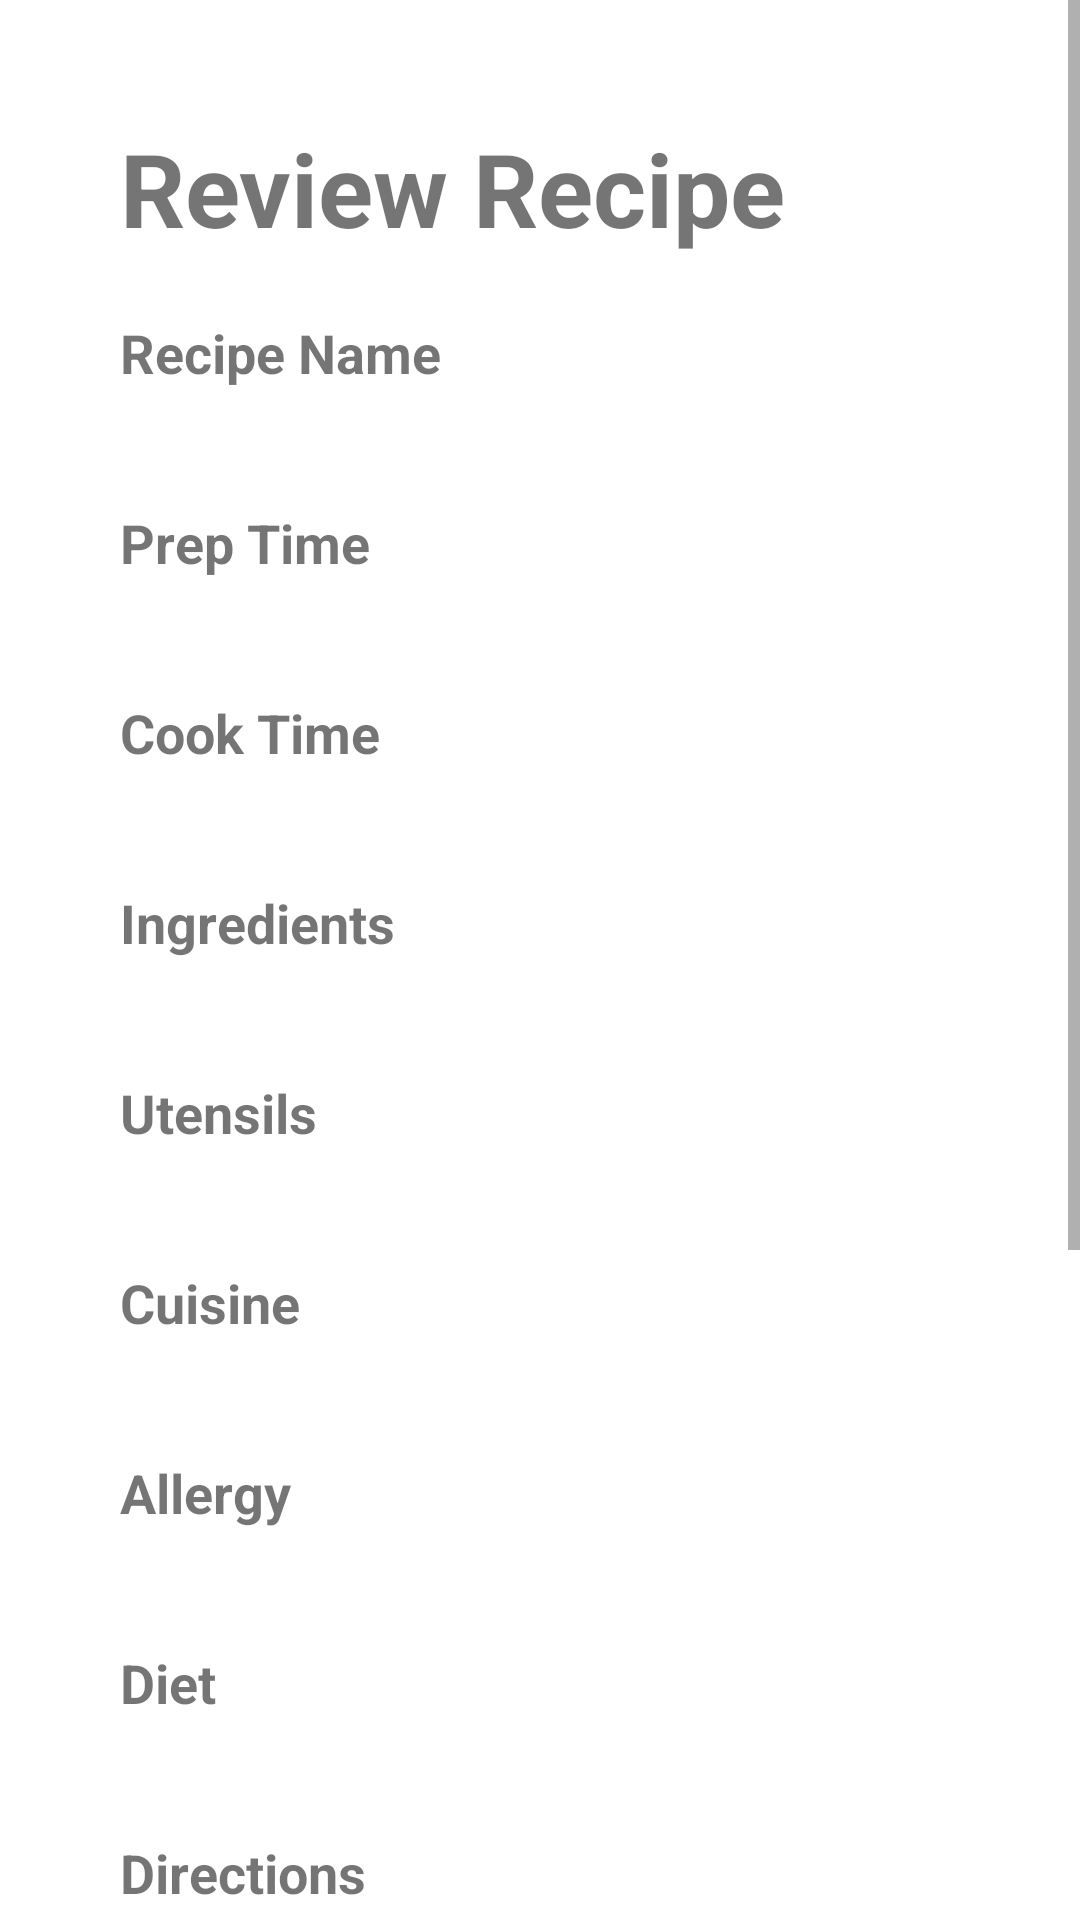

Android layout source for this screen:
<!-- AndroidManifest.xml: application theme Theme.SDPBootcamp -->
<!-- res/layout/dialog_review_recipe.xml -->
<?xml version="1.0" encoding="utf-8"?>
<ScrollView xmlns:android="http://schemas.android.com/apk/res/android"
    xmlns:app="http://schemas.android.com/apk/res-auto"
    android:layout_width="match_parent"
    android:layout_height="match_parent"
    android:fillViewport="true"
    app:layout_constraintEnd_toEndOf="parent"
    app:layout_constraintStart_toStartOf="parent"
    app:layout_constraintTop_toTopOf="parent">

    <androidx.constraintlayout.widget.ConstraintLayout
        android:layout_width="match_parent"
        android:layout_height="wrap_content"
        android:orientation="vertical"
        android:padding="20dp">

        <TextView
            android:id="@+id/reviewRecipeTitle"
            android:layout_width="0dp"
            android:layout_height="wrap_content"
            android:layout_marginStart="20dp"
            android:layout_marginTop="20dp"
            android:text="@string/reviewRecipePageTitle"
            android:textSize="34sp"
            android:textStyle="bold"
            app:layout_constraintStart_toStartOf="parent"
            app:layout_constraintTop_toTopOf="parent" />

        <LinearLayout
            android:id="@+id/reviewRecipeNameContainer"
            android:layout_width="match_parent"
            android:layout_height="wrap_content"
            android:layout_marginStart="20dp"
            android:layout_marginTop="20dp"
            android:orientation="vertical"
            app:layout_constraintStart_toStartOf="parent"
            app:layout_constraintTop_toBottomOf="@+id/reviewRecipeTitle">

            <TextView
                android:layout_width="match_parent"
                android:layout_height="wrap_content"
                android:text="@string/reviewRecipePageRecipeName"
                android:textSize="18sp"
                android:textStyle="bold" />

            <TextView
                android:id="@+id/reviewRecipeName"
                android:layout_width="match_parent"
                android:layout_height="match_parent" />

        </LinearLayout>

        <LinearLayout
            android:id="@+id/reviewRecipePrepTimeContainer"
            android:layout_width="match_parent"
            android:layout_height="wrap_content"
            android:layout_marginStart="20dp"
            android:layout_marginTop="20dp"
            android:orientation="vertical"
            app:layout_constraintStart_toStartOf="parent"
            app:layout_constraintTop_toBottomOf="@+id/reviewRecipeNameContainer">

            <TextView
                android:layout_width="match_parent"
                android:layout_height="wrap_content"
                android:text="@string/reviewPrepTime"
                android:textSize="18sp"
                android:textStyle="bold" />

            <TextView
                android:id="@+id/reviewRecipePrepTime"
                android:layout_width="match_parent"
                android:layout_height="match_parent" />

        </LinearLayout>

        <LinearLayout
            android:id="@+id/reviewRecipeCookTimeContainer"
            android:layout_width="match_parent"
            android:layout_height="wrap_content"
            android:layout_marginStart="20dp"
            android:layout_marginTop="20dp"
            android:orientation="vertical"
            app:layout_constraintStart_toStartOf="parent"
            app:layout_constraintTop_toBottomOf="@+id/reviewRecipePrepTimeContainer">

            <TextView
                android:layout_width="match_parent"
                android:layout_height="wrap_content"
                android:text="@string/reviewCookTime"
                android:textSize="18sp"
                android:textStyle="bold" />

            <TextView
                android:id="@+id/reviewRecipeCookTime"
                android:layout_width="match_parent"
                android:layout_height="match_parent" />

        </LinearLayout>

        <LinearLayout
            android:id="@+id/reviewRecipeIngredientsContainer"
            android:layout_width="match_parent"
            android:layout_height="wrap_content"
            android:layout_marginStart="20dp"
            android:layout_marginTop="20dp"
            android:orientation="vertical"
            app:layout_constraintStart_toStartOf="parent"
            app:layout_constraintTop_toBottomOf="@+id/reviewRecipeCookTimeContainer">

            <TextView
                android:layout_width="match_parent"
                android:layout_height="wrap_content"
                android:text="@string/reviewIngredients"
                android:textSize="18sp"
                android:textStyle="bold" />

            <TextView
                android:id="@+id/reviewRecipeIngredients"
                android:layout_width="match_parent"
                android:layout_height="match_parent" />

        </LinearLayout>

        <LinearLayout
            android:id="@+id/reviewRecipeUtensilsContainer"
            android:layout_width="match_parent"
            android:layout_height="wrap_content"
            android:layout_marginStart="20dp"
            android:layout_marginTop="20dp"
            android:orientation="vertical"
            app:layout_constraintStart_toStartOf="parent"
            app:layout_constraintTop_toBottomOf="@+id/reviewRecipeIngredientsContainer">

            <TextView
                android:layout_width="match_parent"
                android:layout_height="wrap_content"
                android:text="@string/reviewUtensils"
                android:textSize="18sp"
                android:textStyle="bold" />

            <TextView
                android:id="@+id/reviewRecipeUtensils"
                android:layout_width="match_parent"
                android:layout_height="match_parent" />

        </LinearLayout>

        <LinearLayout
            android:id="@+id/reviewRecipeCuisineTypesContainer"
            android:layout_width="match_parent"
            android:layout_height="wrap_content"
            android:layout_marginStart="20dp"
            android:layout_marginTop="20dp"
            android:orientation="vertical"
            app:layout_constraintStart_toStartOf="parent"
            app:layout_constraintTop_toBottomOf="@+id/reviewRecipeUtensilsContainer">

            <TextView
                android:layout_width="match_parent"
                android:layout_height="wrap_content"
                android:text="@string/reviewCuisineTypes"
                android:textSize="18sp"
                android:textStyle="bold" />

            <TextView
                android:id="@+id/reviewRecipeCuisineTypes"
                android:layout_width="match_parent"
                android:layout_height="match_parent" />

        </LinearLayout>

        <LinearLayout
            android:id="@+id/reviewRecipeAllergyTypesContainer"
            android:layout_width="match_parent"
            android:layout_height="wrap_content"
            android:layout_marginStart="20dp"
            android:layout_marginTop="20dp"
            android:orientation="vertical"
            app:layout_constraintStart_toStartOf="parent"
            app:layout_constraintTop_toBottomOf="@+id/reviewRecipeCuisineTypesContainer">

            <TextView
                android:layout_width="match_parent"
                android:layout_height="wrap_content"
                android:text="@string/reviewAllergyTypes"
                android:textSize="18sp"
                android:textStyle="bold" />

            <TextView
                android:id="@+id/reviewRecipeAllergyTypes"
                android:layout_width="match_parent"
                android:layout_height="match_parent" />

        </LinearLayout>

        <LinearLayout
            android:id="@+id/reviewRecipeDietTypesContainer"
            android:layout_width="match_parent"
            android:layout_height="wrap_content"
            android:layout_marginStart="20dp"
            android:layout_marginTop="20dp"
            android:orientation="vertical"
            app:layout_constraintStart_toStartOf="parent"
            app:layout_constraintTop_toBottomOf="@+id/reviewRecipeAllergyTypesContainer">

            <TextView
                android:layout_width="match_parent"
                android:layout_height="wrap_content"
                android:text="@string/reviewDietTypes"
                android:textSize="18sp"
                android:textStyle="bold" />

            <TextView
                android:id="@+id/reviewRecipeDietTypes"
                android:layout_width="match_parent"
                android:layout_height="match_parent" />

        </LinearLayout>

        <LinearLayout
            android:id="@+id/reviewRecipeStepsContainer"
            android:layout_width="match_parent"
            android:layout_height="wrap_content"
            android:layout_marginStart="20dp"
            android:layout_marginTop="20dp"
            android:orientation="vertical"
            app:layout_constraintStart_toStartOf="parent"
            app:layout_constraintTop_toBottomOf="@+id/reviewRecipeDietTypesContainer">

            <TextView
                android:layout_width="match_parent"
                android:layout_height="wrap_content"
                android:text="@string/reviewStep"
                android:textSize="18sp"
                android:textStyle="bold" />

            <TextView
                android:id="@+id/reviewRecipeSteps"
                android:layout_width="match_parent"
                android:layout_height="match_parent" />

        </LinearLayout>

        <LinearLayout
            android:id="@+id/reviewRecipeServingsContainer"
            android:layout_width="match_parent"
            android:layout_height="wrap_content"
            android:layout_marginStart="20dp"
            android:layout_marginTop="20dp"
            android:orientation="vertical"
            app:layout_constraintStart_toStartOf="parent"
            app:layout_constraintTop_toBottomOf="@+id/reviewRecipeStepsContainer">

            <TextView
                android:layout_width="match_parent"
                android:layout_height="wrap_content"
                android:text="@string/reviewServings"
                android:textSize="18sp"
                android:textStyle="bold" />

            <TextView
                android:id="@+id/reviewRecipeServings"
                android:layout_width="match_parent"
                android:layout_height="match_parent" />

        </LinearLayout>

        <LinearLayout
            android:id="@+id/reviewRecipeImageContainer"
            android:layout_width="match_parent"
            android:layout_height="wrap_content"
            android:layout_marginStart="20dp"
            android:layout_marginTop="20dp"
            android:gravity="center_horizontal"
            android:orientation="vertical"
            app:layout_constraintStart_toStartOf="parent"
            app:layout_constraintTop_toBottomOf="@+id/reviewRecipeServingsContainer">

            <TextView
                android:layout_width="match_parent"
                android:layout_height="wrap_content"
                android:text="@string/reviewImage"
                android:textSize="18sp"
                android:textStyle="bold" />

            <ImageView
                android:id="@+id/reviewRecipeImage"
                android:layout_width="200dp"
                android:layout_height="200dp" />

        </LinearLayout>

    </androidx.constraintlayout.widget.ConstraintLayout>

</ScrollView>
<!-- resources referenced by this layout -->
<resources>
  <string name="reviewAllergyTypes">Allergy</string>
  <string name="reviewCookTime">Cook Time</string>
  <string name="reviewCuisineTypes">Cuisine</string>
  <string name="reviewDietTypes">Diet</string>
  <string name="reviewImage">Photo</string>
  <string name="reviewIngredients">Ingredients</string>
  <string name="reviewPrepTime">Prep Time</string>
  <string name="reviewRecipePageRecipeName">Recipe Name</string>
  <string name="reviewRecipePageTitle">Review Recipe</string>
  <string name="reviewServings">Servings</string>
  <string name="reviewStep">Directions</string>
  <string name="reviewUtensils">Utensils</string>
  <style name="Theme.SDPBootcamp" parent="Theme.MaterialComponents.DayNight.DarkActionBar">
          
          <item name="colorPrimary">@color/orange</item>
          <item name="colorPrimaryVariant">@color/purple_700</item>
          <item name="colorOnPrimary">@color/white</item>
          
          <item name="colorSecondary">@color/teal_200</item>
          <item name="colorSecondaryVariant">@color/teal_700</item>
          <item name="colorOnSecondary">@color/black</item>
          
          <item name="android:statusBarColor">?attr/colorPrimaryVariant</item>
          
      </style>
  <color name="orange">#FF5722</color>
  <color name="purple_700">#FF3700B3</color>
  <color name="white">#FFFFFFFF</color>
  <color name="teal_200">#FF03DAC5</color>
  <color name="teal_700">#FF018786</color>
  <color name="black">#FF000000</color>
</resources>
